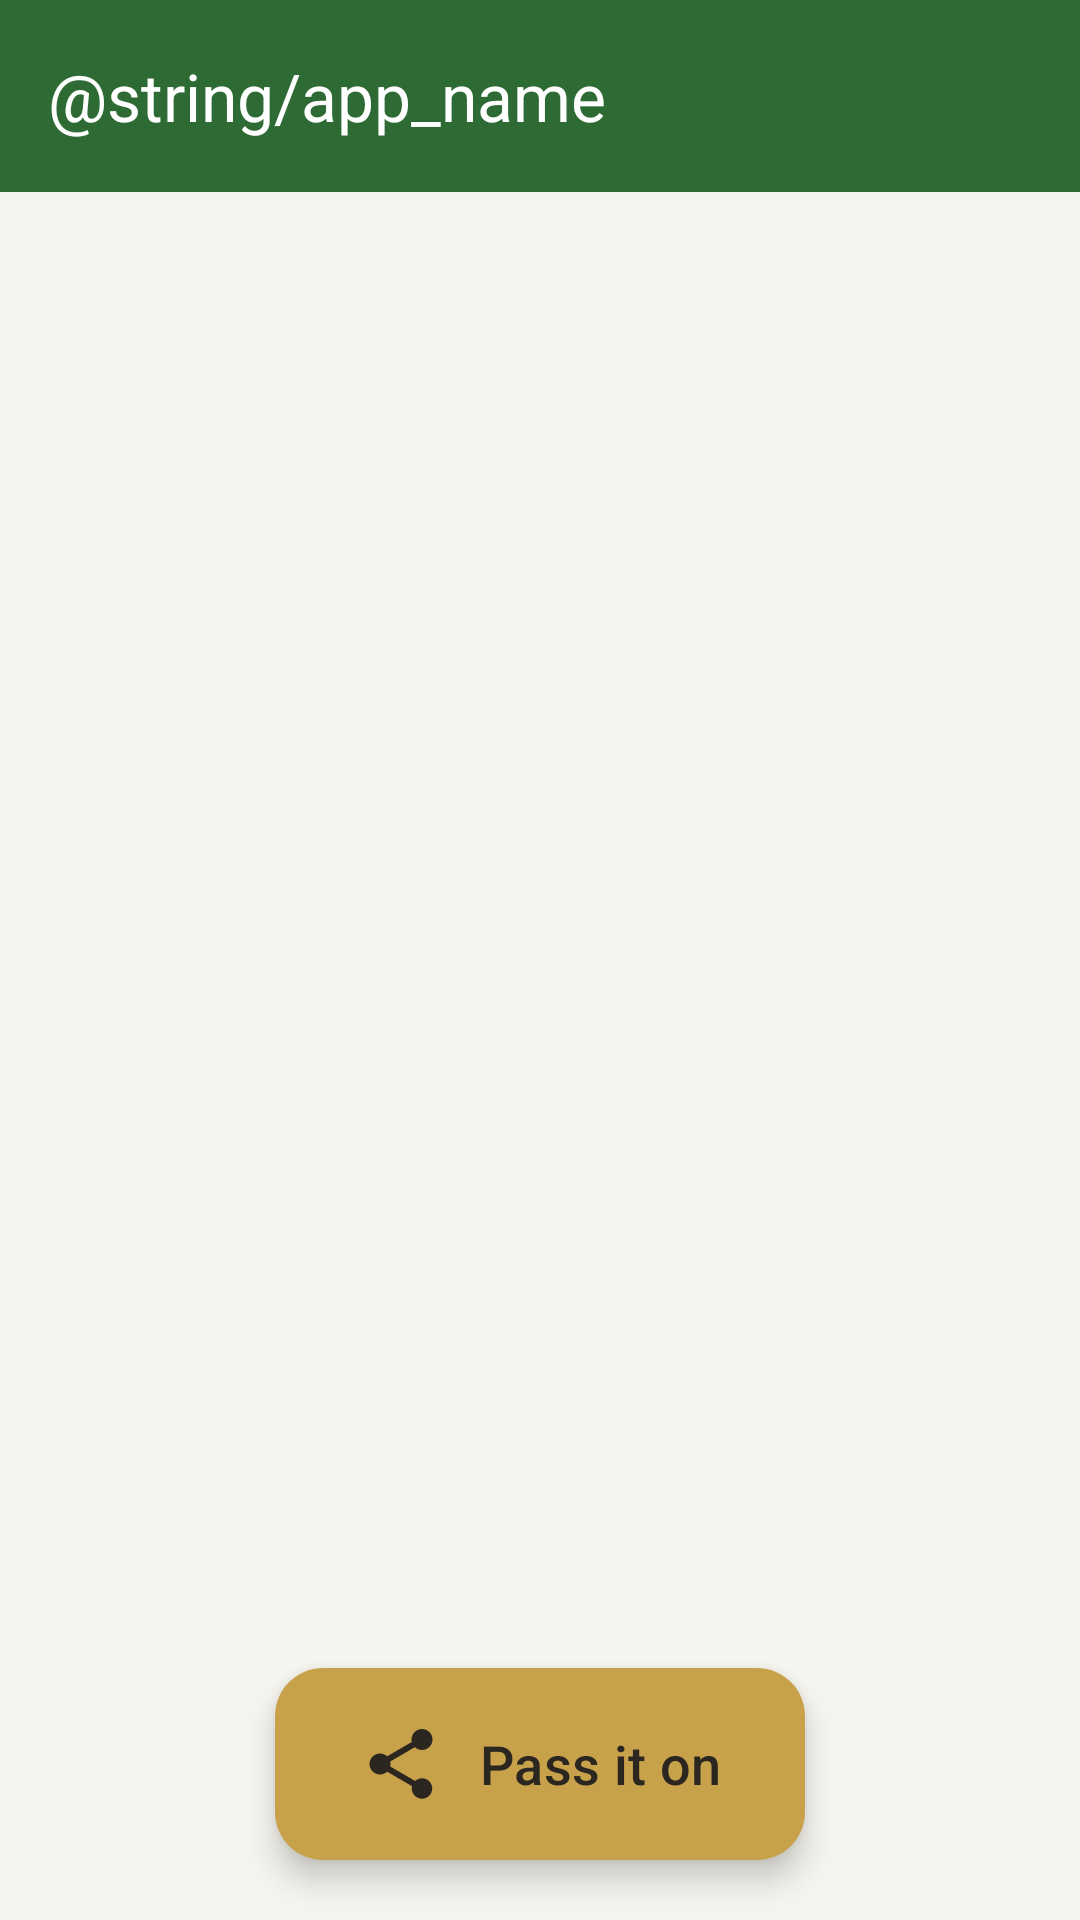

The Android layout XML behind this screen, and the referenced resources:
<!-- AndroidManifest.xml: application theme Theme.Sower -->
<!-- res/layout/activity_main.xml -->
<?xml version="1.0" encoding="utf-8"?>
<LinearLayout xmlns:android="http://schemas.android.com/apk/res/android"
    xmlns:app="http://schemas.android.com/apk/res-auto"
    android:layout_width="match_parent"
    android:layout_height="match_parent"
    android:orientation="vertical">

    <com.google.android.material.appbar.MaterialToolbar
        android:id="@+id/toolbar"
        android:layout_width="match_parent"
        android:layout_height="?attr/actionBarSize"
        android:background="@color/toolbar_bg"
        app:title="@string/app_name"
        app:titleTextColor="?attr/colorOnPrimary" />

    <FrameLayout
        android:layout_width="match_parent"
        android:layout_height="0dp"
        android:layout_weight="1">

        <androidx.recyclerview.widget.RecyclerView
            android:id="@+id/bookList"
            android:layout_width="match_parent"
            android:layout_height="match_parent"
            android:clipToPadding="false"
            android:paddingBottom="96dp" />

        <com.google.android.material.floatingactionbutton.ExtendedFloatingActionButton
            android:id="@+id/passItOnFab"
            android:layout_width="wrap_content"
            android:layout_height="wrap_content"
            android:layout_gravity="bottom|center_horizontal"
            android:layout_marginBottom="20dp"
            android:paddingStart="28dp"
            android:paddingEnd="28dp"
            android:paddingTop="18dp"
            android:paddingBottom="18dp"
            android:text="@string/pass_it_on_title"
            android:textColor="@color/sower_ink"
            android:textSize="18sp"
            app:backgroundTint="@color/sower_gold"
            app:icon="@drawable/ic_share"
            app:iconSize="28dp"
            app:iconTint="@color/sower_ink" />
    </FrameLayout>

</LinearLayout>
<!-- resources referenced by this layout -->
<resources>
  <color name="sower_gold">#C8A24B</color>
  <color name="sower_ink">#2B2620</color>
  <color name="toolbar_bg">#2E6B34</color>
  <!-- drawable ic_share (drawable) -->
  <?xml version="1.0" encoding="utf-8"?>
  <vector xmlns:android="http://schemas.android.com/apk/res/android"
      android:width="24dp"
      android:height="24dp"
      android:viewportWidth="24"
      android:viewportHeight="24"
      android:tint="?attr/colorOnPrimary">
      <path
          android:fillColor="#FFFFFF"
          android:pathData="M18,16.08c-0.76,0 -1.44,0.3 -1.96,0.77L8.91,12.7c0.05,-0.23 0.09,-0.46 0.09,-0.7s-0.04,-0.47 -0.09,-0.7l7.05,-4.11c0.54,0.5 1.25,0.81 2.04,0.81 1.66,0 3,-1.34 3,-3s-1.34,-3 -3,-3 -3,1.34 -3,3c0,0.24 0.04,0.47 0.09,0.7L8.04,9.81C7.5,9.31 6.79,9 6,9c-1.66,0 -3,1.34 -3,3s1.34,3 3,3c0.79,0 1.5,-0.31 2.04,-0.81l7.12,4.16c-0.05,0.21 -0.08,0.43 -0.08,0.65 0,1.61 1.31,2.92 2.92,2.92 1.61,0 2.92,-1.31 2.92,-2.92s-1.31,-2.92 -2.92,-2.92z" />
  </vector>
  <string name="pass_it_on_title">Pass it on</string>
  <style name="Theme.Sower" parent="Base.Theme.Sower" />
  <style name="Base.Theme.Sower" parent="Theme.Material3.DayNight.NoActionBar">
          <item name="colorPrimary">@color/sower_green</item>
          <item name="colorOnPrimary">#FFFFFF</item>
          <item name="colorPrimaryContainer">#D8E8D4</item>
          <item name="colorOnPrimaryContainer">@color/sower_green_dark</item>
          <item name="colorSecondary">@color/sower_gold</item>
          
          <item name="android:colorBackground">@color/page_bg</item>
          <item name="android:windowBackground">@color/page_bg</item>
          <item name="colorSurface">@color/page_bg</item>
          
          <item name="android:statusBarColor">@android:color/transparent</item>
          
          <item name="bubbleBackground">@color/book_bubble</item>
          <item name="bubbleText">@color/sower_green_dark</item>
          <item name="bubbleRipple">@color/sower_green</item>
          <item name="sectionHeading">@color/sower_green</item>
      </style>
  <color name="sower_green">#2E6B34</color>
  <color name="sower_green_dark">#1E4A22</color>
  <color name="page_bg">#F6F4EE</color>
  <color name="book_bubble">#D8E8D4</color>
</resources>
